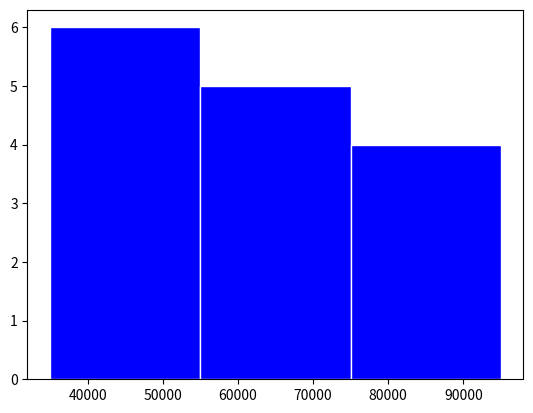

This chart was generated by the following Python code:
import matplotlib.pyplot as plt

salary = [35000,40000,42000,45000,50000,52000,58000,60000,62000,65000,70000,75000,85000,90000,95000]
plt.hist(salary,bins=3,color="BLUE",edgecolor="White")
plt.show()
